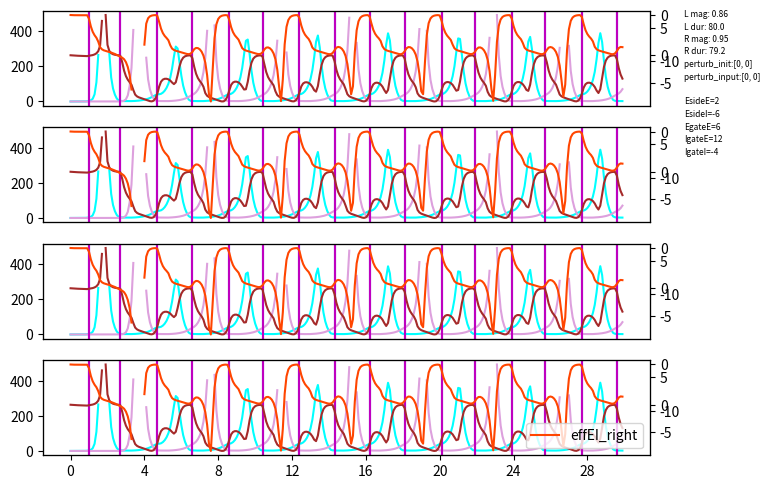

Python code for this plot: (Note: this script raises an exception after producing the figure.)
#!/usr/bin/env python3
# -*- coding: utf-8 -*-
"""
Created on Mon Oct 31 11:15:50 2022

@author: PatriciaCooney
"""
# Imports
import matplotlib.pyplot as plt
import numpy as np

#%% functions for plotting
def plot_multiseg_sameaxes(n_t,rEms,pulse_vals,contra_weights,offsetcontra,contra_dur,perturb_init,perturb_input,titype):
    #look at LR waves in diff vertical subplots, diff colors
    cthresh = 0.3
    #perturb_input = [1, 1, 0, 7, 1.7, rest_dur+1, 50] #yesno, E or I, ipsi contra, seg, mag, time of onset, duration of input
    fig = plt.figure(figsize=(7,5))
    
    if rEms.shape[1] > 20:
        seginds = np.linspace(0,rEms.shape[1],8,dtype=int)
    else:
        seginds = np.arange(0,rEms.shape[1])
        
    for seg in seginds:
        for s in np.arange(rEms.shape[2]):
            if s == 0:
                co = 'b'
                la = 'Left rE'
            else:
                co = 'm'
                la = 'Right rE'
            #do subplots for each segment and side
            plt.subplot(len(seginds),1,seg+1)
            plt.plot(rEms[0:n_t,seg,s], co, label=la)
            ax = plt.gca()
            ax.set_xticks([])
            ax.set_yticks([])
            if any(rEms[0:n_t,seginds[seg],s]>cthresh):
                xset = np.where(rEms[0:n_t,seginds[seg],s]>cthresh)[0]
                xends = xset[np.where(np.diff(xset)>1)]
                xends = np.append(xends,xset[-1])
                a = np.where(np.diff(xset)>1)[0] + 1
                xstarts = np.append(xset[0],xset[a])
                ystarts = np.zeros(len(xstarts))
                heights = np.repeat(1,len(xstarts))
                for p in np.arange(0,len(xstarts)):
                    plt.axvline(xstarts[p],ystarts[p],heights[p],color = 'g')
                    plt.axvline(xends[p],ystarts[p],heights[p],color = 'k')
            if perturb_input[0] == 1 and seg == perturb_input[3] and s == perturb_input[2]: 
                plt.axvline(x=perturb_input[5],ymin=0,ymax=1,color='r')
                if perturb_input[6] > n_t:
                    plt.axvline(x=n_t,ymin=0,ymax=1,color='r')
                else:
                    plt.axvline(x=perturb_input[5]+perturb_input[6],ymin=0,ymax=1,color='r')
            if seg+1 == len(seginds)/2 and s == 0:
                plt.ylabel('L & R rE', fontsize=12)
            if seg == seginds[-1] and s == 0:
                plt.xlabel('seconds', fontsize=10)
                xints = np.arange(0,n_t+20,40)
                plt.xticks(xints)
                ax = plt.gca()
                ax.set_xticklabels(str(int(xi*pars['dt'])) for xi in xints) 
    plt.legend(loc='lower right')
            
    I_mag = pulse_vals[0,0]
    I_dur = pulse_vals[0,1]
    inc = -0.05
    contra_names = ['EsideE','EsideI','EgateE','IgateE','IgateI'] 
    allstrs = [('L mag: ' + str(I_mag)), ('L dur: ' + str(I_dur*pars['dt'])), ('R mag: ' + str(round((I_mag*offsetcontra),2))),
               ('R dur: ' + str(I_dur*contra_dur*pars['dt'])), 'perturb_init:' + str(perturb_init), 'perturb_input:' + str(perturb_input)]
    #for loop looping list - textstr, plot, add inc
    for l in allstrs:
        plt.gcf().text(0.92, 0.92+inc, l, fontsize = 6)
        inc = inc-0.025
    for iw,w in enumerate(contra_weights):
        inc = inc-0.025
        textstr = contra_names[iw] + '=' + str(w)
        plt.gcf().text(0.92, 0.92+inc, textstr, fontsize = 6)
    
    #plt.tight_layout()
    plt.show()
    fig.savefig((titype + str(n_t) + '_multiseg_traces_singleaxesperseg.svg'), format = 'svg', dpi = 1200)
    fig.savefig((titype + str(n_t) + '_multiseg_traces_singleaxesperseg.png'), format = 'png', dpi = 1200)


#plot contract_dur, isi, and lr diff, per seg, per wave --
def plot_motor_out(segx_in,cdur_in,isi_in,side_diff,numwaves_in,I_pulse_in,ti):
    if numwaves_in >= 8:
        selwa = np.linspace(0,numwaves_in-1,8,dtype=int)
    else:
        selwa = np.arange(0,numwaves_in-1)
    
    if cdur_in.ndim==2:
        subp = 2
        num_sides = 1
        s = 0
    else:
        subp = 3
        num_sides = 2
        k = np.arange(3,len(selwa)*subp+1,subp) #row-wise idxs for separate col plots vars
        
    i = np.arange(1,len(selwa)*subp+1,subp) #row-wise idxs for separate col plots vars
    j = np.arange(2,len(selwa)*subp+1,subp) #row-wise idxs for separate col plots vars
    
    fig = plt.figure(figsize = (len(selwa),subp*3))
    for wi,w in enumerate(selwa):
        #contract dur
        plt.subplot(len(selwa),subp,i[wi])
        if num_sides == 2:
            for s in np.arange(num_sides):
                if s == 0:
                    clr = 'b'
                else:
                    clr = 'r'
                plt.scatter(segx_in,cdur_in[:,w,s], c=clr)
                plt.plot(segx_in,cdur_in[:,w,s], c=clr)
        else:
            clr = 'b'
            plt.scatter(segx_in,cdur_in[:,w], c=clr)
            plt.plot(segx_in,cdur_in[:,w], c=clr)
        if np.max(cdur_in)>0.2:
            offsetdur = np.nanmax(cdur_in)
        else:
            offsetdur = 0.3
        plt.ylim([np.nanmin(cdur_in)-offsetdur,np.nanmax(cdur_in)+offsetdur])
        #labels - contract dur
        if s==0 and wi+1 == round(len(selwa)/2)+1:
            plt.ylabel('normalized contraction duration (s)')
            ax = plt.gca()
            ax.set_xticks([])
        elif wi+1 == len(selwa):
            plt.xlabel('segments')
            plt.xticks(np.arange(0,8))
            ax = plt.gca()
            ax.set_xticklabels(['a1','a2','a3','a4','a5','a6','a7','a8'])
        else:
            ax = plt.gca()
            ax.set_xticks([])
    
        #isi
        plt.subplot(len(selwa),subp,j[wi])
        if num_sides == 2:
            for s in np.arange(num_sides):
                if s == 0:
                    clr = 'b'
                else:
                    clr = 'r'
                plt.scatter(segx_in[:-1],isi_in[:,w,s], c=clr)
                plt.plot(segx_in[:-1],isi_in[:,w,s], c=clr)
        else:
            plt.scatter(segx_in[:-1],isi_in[:,w], c=clr)
            plt.plot(segx_in[:-1],isi_in[:,w], c=clr)                
        
        plt.axhline(0, color='k', ls='--')
        if np.max(isi_in)>0.2:
            offsetisi = np.max(isi_in)
        else:
            offsetisi = 0.3
        plt.ylim([np.nanmin(isi_in)-(offsetisi),np.nanmax(isi_in)+offsetisi])   
        #labels - isi
        if s==0 and wi+1 == round(len(selwa)/2)+1:
            plt.ylabel('normalized intersegmental phase lag (s)')
            ax = plt.gca()
            ax.set_xticks([])
        elif wi+1 == len(selwa):                  
            plt.xlabel('segments')
            plt.xticks(np.arange(0,7))
            ax = plt.gca()
            ax.set_xticklabels(['a2-a1','a3-a2','a4-a3','a5-a4','a6-a5','a7-a6','a8-a7'])
            ax.set_xticklabels(ax.get_xticklabels(), rotation=40, ha="right")
        else:
            ax = plt.gca()
            ax.set_xticks([])
            
        #side diff
        if num_sides == 2:
            plt.subplot(len(selwa),subp,k[wi])
            plt.scatter(segx_in,side_diff[:,w], c='b')
            plt.plot(segx_in,side_diff[:,w], c='b')
            plt.axhline(0, color='k', ls='--')
            ax = plt.gca()
            
            if s==0 and np.max(side_diff)>0.2:
                offsetsidediff = np.nanmax(side_diff)
            else:
                offsetsidediff = 0.2
            plt.ylim([np.nanmin(side_diff)-offsetsidediff,np.nanmax(side_diff)+offsetsidediff])
            #labels - side diff
            if wi+1 == round(len(selwa)/2)+1:
                plt.ylabel('LR onset difference (s)')
                ax = plt.gca()
                ax.set_xticks([])
            elif wi+1 == len(selwa):
                plt.xlabel('segments')
                plt.xticks(np.arange(0,8))
                ax = plt.gca()
                ax.set_xticklabels(['a1','a2','a3','a4','a5','a6','a7','a8'])
            else:
                ax = plt.gca()
                ax.set_xticks([])
            
    I_mag = pulse_vals[0,0]
    I_dur = pulse_vals[0,1]

    inc = -0.025
    contra_names = ['EsideE','EsideI','EgateE','IgateE','IgateI'] 

    allstrs = [('L mag: ' + str(I_mag)), ('L dur: ' + str(I_dur*pars['dt'])), ('R mag: ' + str(round((I_mag*offsetcontra),2))),
               ('R dur: ' + str(I_dur*contra_dur*pars['dt'])), 'perturb_init:' + str(perturb_init), 'perturb_input:' + str(perturb_input)]
    #for loop looping list - textstr, plot, add inc
    for l in allstrs:
        plt.gcf().text(0.985, 0.98+inc, l, fontsize = 6)
        inc = inc-0.025
    for iw,w in enumerate(contra_weights):
        inc = inc-0.025
        textstr = contra_names[iw] + '=' + str(w)
        plt.gcf().text(0.985, 0.98+inc, textstr, fontsize = 6)
    
    fig.tight_layout()
    plt.show()
    fig.savefig((ti+'_cntrct_isi.svg'), format = 'svg', dpi = 1200)
    fig.savefig((ti+'_cntrct_isi.png'), format = 'png', dpi = 1200)
    

#phase difference plot
def plot_phase_diff(numwaves_in, avg, ant, mid, post, I_pulse_in, ti):
    fig = plt.figure()
    print(numwaves_in)
    if numwaves_in > 20:
        selwa = np.linspace(0,numwaves_in-2,20,dtype=int)
    else:
        selwa = np.arange(0,numwaves_in-2)
        
    plt.scatter(selwa,ant[selwa],c ="m")
    plt.plot(selwa,ant[selwa],c ="m",label='A1')
    plt.scatter(selwa,mid[selwa],c ="b")
    plt.plot(selwa,mid[selwa],c ="b",label='A3')
    plt.scatter(selwa,post[selwa],c ="g")
    plt.plot(selwa,post[selwa],c ="g",label='A8/9')
    plt.scatter(selwa,avg[selwa],c ="k")
    plt.plot(selwa,avg[selwa],c ="k",label='Average')
    plt.axhline(0.5, color='r', ls='--')
    plt.axhline(1, color='y', ls='--')
    plt.axhline(0, color='y', ls='--')
    
    plt.ylim([-0.1,1.1])
    plt.ylabel(r"$\phi$")
    plt.xlabel('Activity Waves')
    ax = plt.gca()
    wavect = [str(si+1) for si in selwa]
    ax.set_xticks(selwa)
    ax.set_xticklabels(wavect)
    plt.legend(loc='lower left')
       
    I_mag = pulse_vals[0,0]
    I_dur = pulse_vals[0,1]
    inc = -0.025
    contra_names = ['EE','EI','IE','II'] 
    
    allstrs = [('L mag: ' + str(I_mag)), ('L dur: ' + str(I_dur*pars['dt'])), ('R mag: ' + str(round((I_mag*offsetcontra),2))),
               ('R dur: ' + str(I_dur*contra_dur*pars['dt'])), 'perturb_init:' + str(perturb_init), 'perturb_input:' + str(perturb_input)]
    #for loop looping list - textstr, plot, add inc
    for l in allstrs:
        plt.gcf().text(0.985, 0.98+inc, l, fontsize = 6)
        inc = inc-0.025
    for iw,w in enumerate(contra_weights):
        inc = inc-0.025
        textstr = contra_names[iw] + '=' + str(w)
        plt.gcf().text(0.985, 0.98+inc, textstr, fontsize = 6)
    
    plt.tight_layout()
    plt.show()
    fig.savefig((ti+'_phase_diff.svg'), format = 'svg', dpi = 1200)
    fig.savefig((ti+'_phase_diff.png'), format = 'png', dpi = 1200)
# def plot_phase_diff(numwaves_in, avg, ant, mid, post, I_pulse_in, ti):
#     fig = plt.figure()
#     #print(numwaves_in)
#     if numwaves_in > 20:
#         selwa = np.linspace(0,numwaves_in-2,20,dtype=int)
#     else:
#         selwa = np.arange(0,numwaves_in-2)
        
#     plt.scatter(selwa,ant[selwa],c ="m")
#     plt.plot(selwa,ant[selwa],c ="m",label='A1')
#     plt.scatter(selwa,mid[selwa],c ="b")
#     plt.plot(selwa,mid[selwa],c ="b",label='A3')
#     plt.scatter(selwa,post[selwa],c ="g")
#     plt.plot(selwa,post[selwa],c ="g",label='A8/9')
#     plt.scatter(selwa,avg[selwa],c ="k")
#     plt.plot(selwa,avg[selwa],c ="k",label='Average')
#     plt.axhline(0.5, color='r', ls='--')
#     plt.axhline(1, color='y', ls='--')
#     plt.axhline(0, color='y', ls='--')
    
#     plt.ylim([-0.1,1.5])
#     plt.ylabel(r"$\phi$")
#     plt.xlabel('Activity Waves')
#     ax = plt.gca()
#     wavect = [str(si+1) for si in selwa]
#     ax.set_xticks(selwa)
#     ax.set_xticklabels(wavect)
#     plt.legend(loc='lower left')
       
#     I_mag = pulse_vals[0,0]
#     I_dur = pulse_vals[0,1]
#     inc = -0.025
#     contra_names = ['EsideE','EsideI','EgateE','IgateE','IgateI']  
    
#     allstrs = [('L mag: ' + str(I_mag)), ('L dur: ' + str(I_dur*pars['dt'])), ('R mag: ' + str(round((I_mag*offsetcontra),2))),
#                ('R dur: ' + str(I_dur*contra_dur*pars['dt'])), 'perturb_init:' + str(perturb_init), 'perturb_input:' + str(perturb_input)]
#     #for loop looping list - textstr, plot, add inc
#     for l in allstrs:
#         plt.gcf().text(0.985, 0.98+inc, l, fontsize = 6)
#         inc = inc-0.025
#     for iw,w in enumerate(contra_weights):
#         inc = inc-0.025
#         textstr = contra_names[iw] + '=' + str(w)
#         plt.gcf().text(0.985, 0.98+inc, textstr, fontsize = 6)
    
#     plt.tight_layout()
#     plt.show()
#     fig.savefig((ti+'_phase_diff.svg'), format = 'svg', dpi = 1200)
#     fig.savefig((ti+'_phase_diff.png'), format = 'png', dpi = 1200)


#single ISI plot for all waves and all segs - left panel = contract spikes for whole time, all segs; right panel = delta spikes all waves
def jitter_contract_plots(segx_in,rEms,isi_in,numwaves_in,I_pulse_in,ti):
    #plot just like multiseg traces, but single vert lines at cthresh start
    fig = plt.figure(figsize=(7,5))
    cthresh = 0.3
    segs = np.arange(segx_in)
    for seg in segs:
        #do subplots for each segment and side
        plt.subplot(len(segs),1,seg+1)
        ax = plt.gca()
        ax.set_xticks([])
        ax.set_yticks([])
        #contraction vertical lines
        if any(rEms[0:n_t,segs[seg]]>cthresh):
            xset = np.where(rEms[0:n_t,segs[seg]]>cthresh)[0]
            a = np.where(np.diff(xset)>1)[0] + 1
            xstarts = np.append(xset[0],xset[a])
            ystarts = np.zeros(len(xstarts))
            heights = np.repeat(1,len(xstarts))
            for p in np.arange(0,len(xstarts)):
                plt.axvline(xstarts[p],ystarts[p],heights[p],color = 'g')
        #perturbation vertical lines
        if perturb_input[0] == 1 and seg == perturb_input[3]: 
            if perturb_input[1] == 0: #inhib color
                co = 'r'
            else:
                co = 'b'
            plt.axvline(x=perturb_input[5],ymin=0,ymax=1,color=co)
            if perturb_input[6] > n_t:
                plt.axvline(x=n_t,ymin=0,ymax=1,color=co)
            else:
                plt.axvline(x=perturb_input[5]+perturb_input[6],ymin=0,ymax=1,color=co)
        if seg+1 == len(segs)/2:
            plt.ylabel('Contractions', fontsize=12)
        if seg == segs[-1]:
            plt.xlabel('seconds', fontsize=10)
            xints = np.arange(0,n_t+20,40)
            plt.xticks(xints)
            ax = plt.gca()
            ax.set_xticklabels(str(int(xi*pars['dt'])) for xi in xints) 
        
    I_mag = pulse_vals[0,0]
    I_dur = pulse_vals[0,1]
    inc = -0.025
    contra_names = ['EsideE','EsideI','EgateE','IgateE','IgateI']  
    
    allstrs = [('L mag: ' + str(I_mag)), ('L dur: ' + str(I_dur*pars['dt'])), ('R mag: ' + str(round((I_mag*offsetcontra),2))),
               ('R dur: ' + str(I_dur*contra_dur*pars['dt'])), 'perturb_init:' + str(perturb_init), 'perturb_input:' + str(perturb_input)]
    #for loop looping list - textstr, plot, add inc
    for l in allstrs:
        plt.gcf().text(0.985, 0.98+inc, l, fontsize = 6)
        inc = inc-0.025
    for iw,w in enumerate(contra_weights):
        inc = inc-0.025
        textstr = contra_names[iw] + '=' + str(w)
        plt.gcf().text(0.985, 0.98+inc, textstr, fontsize = 6)
    
    fig.tight_layout()
    plt.show()
    fig.savefig((ti+'_jitter_raw.svg'), format = 'svg', dpi = 1200)
    fig.savefig((ti+'_jitter_raw.png'), format = 'png', dpi = 1200)
        

    #plot just like the LR phase difs but here delta isi's
    fig = plt.figure(figsize=(7,5))
    if numwaves_in > 30:
        selwa = np.linspace(0,numwaves_in-2,30,dtype=int)
    else:
        selwa = np.arange(0,numwaves_in-2)    
    
    #A1
    plt.scatter(selwa,isi_in[0,selwa],c ="m")
    plt.plot(selwa,isi_in[0,selwa],c ="m",label="A2-A1")
    #A3
    plt.scatter(selwa,isi_in[2,selwa],c ="b")
    plt.plot(selwa,isi_in[2,selwa],c ="b",label="A4-A3")
    #A8/9
    plt.scatter(selwa,isi_in[6,selwa],c ="g")
    plt.plot(selwa,isi_in[6,selwa],c ="g",label="A8/9-A7")
    #Avg
    plt.scatter(selwa,np.mean(isi_in[:,selwa],0),c ="k")
    plt.plot(selwa,np.mean(isi_in[:,selwa],0),c ="k",label="Average")
    #line for comparison at 0
    plt.axhline(0, color='r', ls='--')

    ylimtop = np.max(isi_in)
    ylimbott = np.min(isi_in)
    if ylimtop > 1 or ylimbott < -1:
        plt.ylim([-ylimtop*2,ylimtop*2])
    else:
        plt.ylim([-1,1])
    plt.ylabel(r"$\Delta$")
    plt.xlabel('Activity Waves')
    ax = plt.gca()
    wavect = [str(si+1) for si in selwa]
    ax.set_xticks(selwa)
    ax.set_xticklabels(wavect)
    plt.legend(loc='lower left')
            
    I_mag = pulse_vals[0,0]
    I_dur = pulse_vals[0,1]
    inc = -0.025
    contra_names = ['EsideE','EsideI','EgateE','IgateE','IgateI']  
    
    allstrs = [('L mag: ' + str(I_mag)), ('L dur: ' + str(I_dur*pars['dt'])), ('R mag: ' + str(round((I_mag*offsetcontra),2))),
               ('R dur: ' + str(I_dur*contra_dur*pars['dt'])), 'perturb_init:' + str(perturb_init), 'perturb_input:' + str(perturb_input)]
    #for loop looping list - textstr, plot, add inc
    for l in allstrs:
        plt.gcf().text(0.985, 0.98+inc, l, fontsize = 6)
        inc = inc-0.025
    for iw,w in enumerate(contra_weights):
        inc = inc-0.025
        textstr = contra_names[iw] + '=' + str(w)
        plt.gcf().text(0.985, 0.98+inc, textstr, fontsize = 6)
    
    fig.tight_layout()
    plt.show()
    fig.savefig((ti+'_jitter_delta.svg'), format = 'svg', dpi = 1200)
    fig.savefig((ti+'_jitter_delta.png'), format = 'png', dpi = 1200)

#rEms_sides = rEms_sides, rIms_sides = rIms_sides, rEms_gates = rEms_gates, rIms_gates = rIms_gates,
def plot_gateandside_nodes(rEms_sides, rEms_gates, rIms_gates, contra_weights, ti):
    #perturb_input = [1, 1, 0, 7, 1.7, rest_dur+1, 50] #yesno, E or I, ipsi contra, seg, mag, time of onset, duration of input
    fig = plt.figure(figsize=(7,5))
    cthresh = 0.3
    segs = [0,2,4,7]
    for s in np.arange(rEms_sides.shape[2]):
        if s == 0:
            cs = 1
            co_spike = 'b'
            co_Egate = '#00FFFF'
            co_Igate = '#A52A2A'
            la_Egate = 'Egate_L'
            la_Igate = 'Igate_L'
        else:
            cs = 0
            co_spike = 'm'
            co_Egate = '#DDA0DD'
            co_Igate = '#FF4500'
            la_Egate = 'Egate_R'
            la_Igate = 'Igate_R'
        for segi, seg in enumerate(segs):
            #do subplots for each segment and side
            plt.subplot(len(segs),1,segi+1)
            ax = plt.gca()
            ax.set_xticks([])
            #traces from E gate and I gate
            plt.plot(rEms_gates[0:n_t,seg,s], co_Egate, label = la_Egate)
            plt.plot(rIms_gates[0:n_t,seg,s], co_Igate, label = la_Igate)
            #contraction vertical lines
            if any(rEms_sides[0:n_t,seg,s]>cthresh):
                xset = np.where(rEms_sides[0:n_t,seg]>cthresh)[0]
                a = np.where(np.diff(xset)>1)[0] + 1
                xstarts = np.append(xset[0],xset[a])
                ystarts = np.zeros(len(xstarts))
                heights = np.repeat(1,len(xstarts))
                for p in np.arange(0,len(xstarts)):
                    plt.axvline(xstarts[p],ystarts[p],heights[p],color = co_spike)
            #perturbation vertical lines
            if perturb_input[0] == 1 and seg == perturb_input[3]: 
                if perturb_input[1] == 0: #inhib color
                    co = 'r'
                else:
                    co = 'b'
                plt.axvline(x=perturb_input[5],ymin=0,ymax=1,color=co)
                if perturb_input[6] > n_t:
                    plt.axvline(x=n_t,ymin=0,ymax=1,color=co)
                else:
                    plt.axvline(x=perturb_input[5]+perturb_input[6],ymin=0,ymax=1,color=co)
            if seg == 3:
                plt.ylabel('Contractions and Gate Activity', fontsize=12)
            if seg == segs[-1]:
                plt.xlabel('seconds', fontsize=10)
                xints = np.arange(0,n_t+20,40)
                plt.xticks(xints)
                ax = plt.gca()
                ax.set_xticklabels(str(int(xi*pars['dt'])) for xi in xints) 
                plt.legend(loc='lower right')
    
    I_mag = pulse_vals[0,0]
    I_dur = pulse_vals[0,1]
    inc = -0.025
    contra_names = ['EsideE','EsideI','EgateE','IgateE','IgateI']  
    
    allstrs = [('L mag: ' + str(I_mag)), ('L dur: ' + str(I_dur*pars['dt'])), ('R mag: ' + str(round((I_mag*offsetcontra),2))),
               ('R dur: ' + str(I_dur*contra_dur*pars['dt'])), 'perturb_init:' + str(perturb_init), 'perturb_input:' + str(perturb_input)]
    #for loop looping list - textstr, plot, add inc
    for l in allstrs:
        plt.gcf().text(0.985, 0.98+inc, l, fontsize = 6)
        inc = inc-0.025
    for iw,w in enumerate(contra_weights):
        inc = inc-0.025
        textstr = contra_names[iw] + '=' + str(w)
        plt.gcf().text(0.985, 0.98+inc, textstr, fontsize = 6)

    fig.tight_layout()
    plt.show()
    fig.savefig((ti+'_gateandside.svg'), format = 'svg', dpi = 1200)
    fig.savefig((ti+'_gateandside.png'), format = 'png', dpi = 1200)


def plot_eff_weight(n_t, rEms_sides, eff_EE_left, eff_EI_left, eff_EE_right, eff_EI_right, ti):
    fig = plt.figure(figsize=(7,5))
    cthresh = 0.3
    segs = [0,2,4,7]
    for s in np.arange(rEms_sides.shape[2]):
        for segi, seg in enumerate(segs):
            #do subplots for each segment and side
            plt.subplot(len(segs),1,segi+1)
            ax1 = plt.gca()
            ax1.set_xticks([])
            
            if s == 0:
                co_spike = 'b'
                co_EEL = '#00FFFF'
                co_EIL = '#A52A2A'
                la_EE_left = 'effEE_left'
                la_EI_left = 'effEI_left'
                
                #plot side's effective weights
                ax1.plot(eff_EE_left[:,seg], co_EEL, label = la_EE_left)
                ax2 = ax1.twinx()
                ax2.plot(eff_EI_left[:,seg], co_EIL, label = la_EI_left)

            else:
                co_spike = 'm'
                co_EER = '#DDA0DD'
                co_EIR = '#FF4500'
                la_EE_right = 'effEE_right'
                la_EI_right = 'effEI_right'
                
                #plot side's effective weights
                ax1.plot(eff_EE_right[:,seg], co_EER, label = la_EE_right)
                ax2 = ax1.twinx()
                ax2.plot(eff_EI_right[:,seg], co_EIR, label = la_EI_right)
            
            #contraction vertical lines
            if any(rEms_sides[0:n_t,seg,s]>cthresh):
                xset = np.where(rEms_sides[0:n_t,seg]>cthresh)[0]
                a = np.where(np.diff(xset)>1)[0] + 1
                xstarts = np.append(xset[0],xset[a])
                ystarts = np.zeros(len(xstarts))
                heights = np.repeat(1,len(xstarts))
                for p in np.arange(0,len(xstarts)):
                    ax1.axvline(xstarts[p],ystarts[p],heights[p],color = co_spike)
            #perturbation vertical lines
            if perturb_input[0] == 1 and seg == perturb_input[3]: 
                if perturb_input[1] == 0: #inhib color
                    co = 'r'
                else:
                    co = 'b'
                plt.axvline(x=perturb_input[5],ymin=0,ymax=1,color=co)
                if perturb_input[6] > n_t:
                    ax1.axvline(x=n_t,ymin=0,ymax=1,color=co)
                else:
                    ax1.axvline(x=perturb_input[5]+perturb_input[6],ymin=0,ymax=1,color=co)
            if seg == 3:
                ax1.ylabel('Contractions and Gate Activity', fontsize=12)
            if seg == segs[-1]:
                plt.xlabel('seconds', fontsize=10)
                xints = np.arange(0,n_t+20,40)
                plt.xticks(xints)
                ax2 = plt.gca()
                ax2.set_xticklabels(str(int(xi*pars['dt'])) for xi in xints) 
    plt.legend(loc='lower right')
    
    I_mag = pulse_vals[0,0]
    I_dur = pulse_vals[0,1]
    inc = -0.025
    contra_names = ['EsideE','EsideI','EgateE','IgateE','IgateI']  
    
    allstrs = [('L mag: ' + str(I_mag)), ('L dur: ' + str(I_dur*pars['dt'])), ('R mag: ' + str(round((I_mag*offsetcontra),2))),
               ('R dur: ' + str(I_dur*contra_dur*pars['dt'])), 'perturb_init:' + str(perturb_init), 'perturb_input:' + str(perturb_input)]
    #for loop looping list - textstr, plot, add inc
    for l in allstrs:
        plt.gcf().text(0.985, 0.98+inc, l, fontsize = 6)
        inc = inc-0.025
    for iw,w in enumerate(contra_weights):
        inc = inc-0.025
        textstr = contra_names[iw] + '=' + str(w)
        plt.gcf().text(0.985, 0.98+inc, textstr, fontsize = 6)
    
    fig.tight_layout()
    plt.show()
    fig.savefig((ti+'_effectiveweights.svg'), format = 'svg', dpi = 1200)
    fig.savefig((ti+'_effectiveweights.png'), format = 'png', dpi = 1200)

#%% functions for setting up the model - param setting, nonlinearity (FI curve) - sigmoid, derivative of activation function
#setup the default parameters to match Gjorgjieva et al., 2013
def default_pars(**kwargs):
  pars = {}

  # Excitatory parameters
  pars['tau_E'] = 0.5     # Timescale of the E population [ms]
  pars['b_E'] = 1.3      # Gain of the E population
  pars['theta_E'] = 4  # Threshold of the E population
  pars['kmax_E'] = 0.9945   #max f-i value; max possible proportion of population to be active at once

  # Inhibitory parameters
  pars['tau_I'] = 0.5    # Timescale of the I population [ms]
  pars['b_I'] = 2      # Gain of the I population
  pars['theta_I'] = 3.7  # Threshold of the I population
  pars['kmax_I'] = 0.9994  #max f-i value; max possible proportion of population to be active at once

  # Connection strength - self and AP interseg
  pars['wEEself'] = 16.   # E to E
  pars['wEEadj'] = 20.   # E to E
  pars['wEIself'] = -12.   # I to E
  pars['wEIadj'] = -20.   # I to E
  pars['wIEself'] = 15.  # E to I
  pars['wIIself'] = -3.  # I to I

  # External input
  pars['I_ext_E'] = 1.7

  # simulation parameters
  pars['T'] = 100.        # Total duration of simulation timesteps
  pars['dt'] = .1        # Simulation time step [ms]
  pars['rE_init'] = 0.017  # Initial value of E 
  pars['rI_init'] = 0.011 # Initial value of I
  pars['n_segs'] = 8
  pars['rest_dur'] = 1

  # External parameters if any
  for k in kwargs:
      pars[k] = kwargs[k]

  # Vector of discretized time points [ms]
  pars['range_t'] = np.arange(0, pars['T'], pars['dt'])

  return pars

#sigmoid
def G(x, b, theta):
  """
  Population activation function, F-I curve -- sigmoidal

  Args:
    x     : the population input
    b     : the gain of the function
    theta : the threshold of the function
    
  Returns:
    g     : the population activation response f(x) for input x
  """

  # add the expression of f = F(x)
  g = (1 + np.exp(-b * (x - theta)))**-1 - (1 + np.exp(b * theta))**-1

  return g


#calc population input flexibly w/ changing variables for manual derivation of gate weights
def popinput_exc(wEEself, wEEadj, wEIself, wEIadj, I_ext_E, startvalE, startvalI, contraweight, startEcontra, startIcontra):
    """
    calc population input based on AP and contra neighbors, plus recurrence in node

    Args:
        weights for recurrence - wEEself, wEEadj, wEIself, wEIadj
        I_ext_E - ext input to this node
        startvalE - if timestep 0, rE_init; if timestep>0, see t-1 val from simulation, ipsi side for same
        startvalI - same as above but for I
        startEcontra - if timestep 0, rE_init; if timestep>0, see t-1 val from simulation, CONTRA SIDE
        startIcontra - same as above but for I
        contraweight - if + --> EE, crawl just A8; if - --> EI roll midseg
      
    Returns:
      x_pop     : the population input x, to be used in sigmoid FI calc
      
    """
    if contraweight > 0:
        x_pop = (wEEself * startvalE + wEEadj * startvalE) + (wEIself * startvalI + wEIadj * startvalI) + (contraweight * startEcontra) + I_ext_E
    elif contraweight < 0:
        x_pop = (wEEself * startvalE + wEEadj * startvalE) + (wEIself * startvalI + wEIadj * startvalI) + (contraweight * startIcontra) + I_ext_E
    else:
        x_pop = (wEEself * startvalE + wEEadj * startvalE) + (wEIself * startvalI + wEIadj * startvalI) + (contraweight * startIcontra) + I_ext_E
        
    return x_pop

#%% %%%%%%%%%%%%%%%%%%%%%%%%%%%%%%%%%%%%%%%%%%%%%%%%%%%%%%%%%%%%%%%%%%%%%%%%%%%%%%%%%%%%%%%%%%%%%%%%%%%%%%%%%%%%%%%%%%%%%%%%%%%%%%%%%%%%%%%%%%
#%% Simulate 2 sided WC EI eq's for multiple interconnected segments -- includes extra gating interneurons per segment
def simulate_wc_multiseg(tau_E, b_E, theta_E, tau_I, b_I, theta_I,
                    wEEself, wEIself, wIEself, wIIself, wEEadj, wEIadj,
                    rE_init, rI_init, dt, range_t, kmax_E, kmax_I, n_segs, rest_dur, 
                    n_sides, sim_input, pulse_vals, contra_weights, offsetcontra, contra_dur, 
                    offsetcontra_sub, contra_dur_sub, perturb_init, perturb_input, **otherpars):
    """
    Simulate the Wilson-Cowan equations

    Args:
      Parameters of the Wilson-Cowan model
    
    Returns:
      rE1-8, rI1-8 (arrays) : Activity of excitatory and inhibitory populations
    """  
    # Initialize activity arrays
    Lt = range_t.size
    rEms_sides, rIms_sides, rEms_gates, rIms_gates, drEms_sides, drIms_sides, drEms_gates, drIms_gates, I_ext_E, I_ext_I = np.zeros([Lt+1,n_segs,n_sides]), np.zeros([Lt+1,n_segs,n_sides]), np.zeros([Lt+1,n_segs,n_sides]), np.zeros([Lt+1,n_segs,n_sides]), np.zeros([Lt+1,n_segs,n_sides]), np.zeros([Lt+1,n_segs,n_sides]), np.zeros([Lt+1,n_segs,n_sides]), np.zeros([Lt+1,n_segs,n_sides]), np.zeros([Lt,n_segs,n_sides]), np.zeros([Lt,n_segs,n_sides])
    
    #initialize E and I activity -- just initialize the LR side neurons
    rIms_sides[0,:,:] = rI_init #both
    rEms_sides[0,:,:] = rE_init #both

    if perturb_init[0] == 1:
        if perturb_init[1] == 1: #excitatory ipsi or contra
            rEms_sides[rest_dur,perturb_init[3],perturb_init[2]] = perturb_init[4]
        else:
            rIms_sides[rest_dur,perturb_init[3],perturb_init[2]] = perturb_init[4]
    
    #setup external input mat
    if sim_input == 0:
        #just posterior seg input - crawl
        print('crawling')
        I_ext_E[:,n_segs-1,0] = np.concatenate((np.zeros(rest_dur), pulse_vals[0,0] * np.ones(int(pulse_vals[0,1])), np.zeros(Lt-int(pulse_vals[0,1])-rest_dur))) #ipsi
        if n_sides>1:
            I_ext_E[:,n_segs-1,1] = np.concatenate((np.zeros(rest_dur), round(pulse_vals[0,0] * offsetcontra,2) * np.ones(int(pulse_vals[0,1]*contra_dur)), 
                                                                  np.zeros(Lt-int(pulse_vals[0,1]*contra_dur)-rest_dur))) #contra
    if sim_input == 1: #simultaneous drive
        print('rolling')
        if pulse_vals[0,2] == 0: #tonic input, single pulse
            I_ext_E[:,:,0] = np.repeat(np.reshape(np.concatenate((np.zeros(rest_dur), pulse_vals[0,0] * np.ones(int(pulse_vals[0,1])), np.zeros(Lt-int(pulse_vals[0,1])-rest_dur))),[Lt,1]),8,axis=1) #ipsi
        if n_sides>1:
            I_ext_E[:,:,1] = np.repeat(np.reshape(np.concatenate((np.zeros(rest_dur), round(pulse_vals[0,0] * offsetcontra_sub,2) * np.ones(int(pulse_vals[0,1]*contra_dur_sub)),
                                                              round(pulse_vals[0,0] * offsetcontra,2) * np.ones(int((pulse_vals[0,1]*contra_dur))), 
                                                              np.zeros(Lt-int((pulse_vals[0,1]*(contra_dur+contra_dur_sub)))-1))),[Lt,1]),8,axis=1) #contra
        else: #alternating sine waves
            sine_ipsi = np.sin(np.linspace(0,np.pi*2*pulse_vals[0,1],Lt))
            sine_contra = -np.sin(np.linspace(0,np.pi*2*pulse_vals[0,1],Lt))
            I_ext_E[:,:,0] = np.repeat(np.reshape(np.where(sine_ipsi>0, sine_ipsi*pulse_vals[0,0], 0),[Lt,1]),8,axis=1)
            if n_sides>1:
                I_ext_E[:,:,1] = np.repeat(np.reshape(np.where(sine_contra>0, sine_contra*pulse_vals[0,0], 0),[Lt,1],8,axis=1))
                                          
    #perturb_input = [1, sign, 0, sloop, inputl, rest_dur+1, pulse-rest_dur] #yesno, I E or both, ipsi contra or both, seg, mag, time of onset, duration of input
    if perturb_input[0] == 1:
        start = int(perturb_input[5])
        end = start+int(perturb_input[6])
        if perturb_input[1] == 1: #excitatory ipsi or contra
            if perturb_input[2] != 2:
                if 'all' in perturb_input:
                    I_ext_E[start:end,:,perturb_input[2]] = np.repeat(perturb_input[4] * (np.ones([int(end-start),1])),8,axis=1)
                else:
                    I_ext_E[start:end,perturb_input[3],perturb_input[2]] = perturb_input[4] * (np.ones(int(end-start)))
            else:
                I_ext_E[:,perturb_input[3],0] = np.concatenate((np.zeros(perturb_input[5]), perturb_input[4] * np.ones(perturb_input[6]), 
                                                                                                                                np.zeros(Lt-int(perturb_input[5]+perturb_input[6]))))
                I_ext_E[:,perturb_input[3],1] = np.concatenate((np.zeros(perturb_input[5]), perturb_input[4] * np.ones(perturb_input[6]), 
                                                                                                                                np.zeros(Lt-int(perturb_input[5]+perturb_input[6]))))
        else:
            I_ext_I[:,perturb_input[3],perturb_input[2]] = np.concatenate((np.zeros(perturb_input[5]), perturb_input[4] * np.ones(perturb_input[6]), 
                                                                                                                            np.zeros(Lt-int(perturb_input[5]+perturb_input[6]))))
    #print(I_ext_E)
        #perturb_input = [1, 1, 1, 7, pars['I_ext_E']*2, rest_dur+110, 100] #yesno, E or I or both, ipsi contra or both, seg, mag, time of onset, duration of input
    #pull out the individual contra weights -- these are contra weights to the gate neurons now - NOT directly to the contralateral neurons
    wEsideE, wEsideI, wEgateE, wIgateE, wIgateI = contra_weights
    
    #rEms_sides, rIms_sides, rEms_gates, rIms_gates, drEms_sides, drIms_sides, drEms_gates, drIms_gates
    
    # Simulate the Wilson-Cowan equations
    for k in np.arange(Lt):
        for s in np.arange(n_sides):
            if s == 0 and n_sides==1:
                cs = 0
            elif s == 0:
                cs = 1
            else:
                cs = 0
            for seg in np.arange(n_segs):
                #true side I pop -- all segments, all sides - keep exact same equation as before except no direct contralateral input
                drIms_sides[k,seg,s] = dt / tau_I * (-rIms_sides[k,seg,s] + (kmax_I - rIms_sides[k,seg,s]) 
                                               * G((wIIself * rIms_sides[k,seg,s] + wIEself * rEms_sides[k,seg,s] + I_ext_I[k,seg,s]), b_I, theta_I))
                
                #gate E pop -- allsegs, both sides #NOTE - FOR RIGHT NOW, THE GATE NEURONS JUST GET THEIR INPUT FROM SIDES; OPTION NEXT - TRY WITH RECURRENCE AT GATE
                #if add gate recurrence,add (wEEself * rEms_gates[k,seg,s]) in G  and (wIIself * rIms_gates[k,seg,s]) in G for I gate
                drEms_gates[k,seg,s] = dt / tau_E * (-rEms_gates[k,seg,s] + (kmax_E - rEms_gates[k,seg,s]) * G(((wEEself * rEms_gates[k,seg,s])+(wEgateE * rEms_sides[k,seg,cs])), b_E, theta_E))
                
                #gate I pop -- allsegs, both sides #NOTE - FOR RIGHT NOW, THE GATE NEURONS JUST GET THEIR INPUT FROM SIDES; OPTION NEXT - TRY WITH RECURRENCE AT GATE
                drIms_gates[k,seg,s] = dt / tau_I * (-rIms_gates[k,seg,s] + (kmax_I - rIms_gates[k,seg,s]) * G(((wIIself * rIms_gates[k,seg,s])+(wIgateE * rEms_sides[k,seg,s]) 
                                                                                                                + (wIgateI * rIms_gates[k,seg,cs])), b_I, theta_I))
                
                #double check -- each E side should get E gate ipsi, which gets Eside contra; also get I gate contra, which gets Eside contra - correct.
                if seg == n_segs-1:
                    #eq without +1 terms
                    #true side E pop -- A8/9, both sides - update to include inputs from gate I and gate E neurons
                    drEms_sides[k,seg,s] = dt / tau_E * (-rEms_sides[k,seg,s] + (kmax_E - rEms_sides[k,seg,s]) * G(((wEEadj*2 * rEms_sides[k,seg-1,s]) + (wEEself * rEms_sides[k,seg,s]) 
                                                                   + (wEIadj*2 * rIms_sides[k,seg-1,s]) + (wEIself * rIms_sides[k,seg,s])
                                                                   + (wEsideE * rEms_gates[k,seg,s]) + (wEsideI * rIms_gates[k,seg,cs]) + I_ext_E[k,seg,s]), b_E, theta_E))
                    
                elif seg == 0:
                    #eq without the i-1 terms
                    #true side E pop -- A1, both sides - update to include inputs from gate I and gate E neurons
                    drEms_sides[k,seg,s] = dt / tau_E * (-rEms_sides[k,seg,s] + (kmax_E - rEms_sides[k,seg,s]) * G(((wEEself * rEms_sides[k,seg,s]) + (wEEadj*2 * rEms_sides[k,seg+1,s]) 
                                                                       + (wEIself * rIms_sides[k,seg,s]) + (wEIadj*2 * rIms_sides[k,seg+1,s]) 
                                                                       + (wEsideE * rEms_gates[k,seg,s]) + (wEsideI * rIms_gates[k,seg,cs]) + I_ext_E[k,seg,s]), b_E, theta_E))
                    
                else: #seg a2-7
                    #true side E pop -- all segments, both sides - update to include inputs from gate I and gate E neurons
                    drEms_sides[k,seg,s] = dt / tau_E * (-rEms_sides[k,seg,s] + (kmax_E - rEms_sides[k,seg,s]) * G(((wEEadj * rEms_sides[k,seg-1,s]) + (wEEself * rEms_sides[k,seg,s]) + (wEEadj * rEms_sides[k,seg+1,s]) 
                                                                   + (wEIadj * rIms_sides[k,seg-1,s]) + (wEIself * rIms_sides[k,seg,s]) + (wEIadj * rIms_sides[k,seg+1,s]) 
                                                                   + (wEsideE * rEms_gates[k,seg,s]) + (wEsideI * rIms_gates[k,seg,cs]) + I_ext_E[k,seg,s]), b_E, theta_E))
                    
                # Update all population nodes using Euler's method
                rEms_sides[k+1,seg,s] = float(rEms_sides[k,seg,s] + drEms_sides[k,seg,s])
                rIms_sides[k+1,seg,s] = float(rIms_sides[k,seg,s] + drIms_sides[k,seg,s])
                rEms_gates[k+1,seg,s] = float(rEms_gates[k,seg,s] + drEms_gates[k,seg,s])
                rIms_gates[k+1,seg,s] = float(rIms_gates[k,seg,s] + drIms_gates[k,seg,s])
        
    return rEms_sides, rIms_sides, rEms_gates, rIms_gates, I_ext_E, I_ext_I

#%% find nearest fxn to make the side and seg comparisons easier
def find_nearest(array, value):
    array = np.asarray(array)
    idx = (np.abs(array - value)).argmin()
    return array[idx]

#%% calculate side diffs and motor output for 2-sided models
# def motor_output_check(E,pulse_vals,c_thresh,titype):
#     #find contraction onset and dur by checking drE vals
#     segx = np.arange(E.shape[1])
#     side = np.arange(E.shape[2])

#     #track contraction start and end per seg and per side - catch partial waves
#     if np.where(E[:,:,:] > c_thresh)[0].size>0:
#         left_starts = np.ones([8,100])*99999
#         left_ends = np.ones([8,100])*99999
#         totalwaves = 0 #update in each step below to capture max num waves, all segs, both sides
#         suprathresh_left = np.where(E[:,:,0] > c_thresh, 1, 0)
#         for seg in segx:
#             left_ws = np.where(np.diff(suprathresh_left[:,seg],axis=0)==1)[0]
#             left_we = np.where(np.diff(suprathresh_left[:,seg],axis=0)==-1)[0]
#             num_waves = left_ws.shape[0]
#             nwends = left_we.shape[0]
#             if num_waves > totalwaves:
#                 totalwaves = num_waves
#             if num_waves > nwends:
#                 wdiff = totalwaves - num_waves
#                 if wdiff > 0:
#                     left_ws = np.concatenate((left_ws,np.zeros([left_starts.shape[0],wdiff])),1)
#                 elif wdiff < 0:
#                     left_starts = np.concatenate(((left_starts,np.zeros([left_starts.shape[0],wdiff]))),1)
#             elif nwends > num_waves:
#                 totalwaves = nwends
#                 wdiff = totalwaves - nwends
#                 if wdiff > 0:
#                     left_we = np.concatenate((left_we,np.zeros([left_starts.shape[0],wdiff])),1)
#                 elif wdiff < 0:
#                     left_ends = np.concatenate(((left_ends,np.zeros([left_ends.shape[0],wdiff]))),1)   
#             left_starts[seg,:num_waves] = left_ws+1
#             left_ends[seg,:nwends] = left_we
#         if side.size>1:
#             right_starts = np.ones([8,1000])*99999
#             right_ends = np.ones([8,1000])*99999
#             suprathresh_right = np.where(E[:,:,1] > c_thresh, 1, 0)
#             for seg in segx:
#                 right_ws = np.where(np.diff(suprathresh_right[:,seg],axis=0)==1)[0]
#                 right_we = np.where(np.diff(suprathresh_right[:,seg],axis=0)==-1)[0]
#                 num_waves = right_ws.shape[0]
#                 nwends = right_we.shape[0]
                
#                 # print(right_ws)
#                 # print(right_we)
#                 # print(num_waves)
#                 # print(nwends)
#                 # print(totalwaves)
                
#                 if num_waves > totalwaves:
#                     totalwaves = num_waves
#                 if num_waves > nwends:
#                     wdiff = totalwaves - num_waves
#                     if wdiff > 0:
#                         right_ws = np.concatenate((right_ws,np.zeros([right_starts.shape[0],wdiff])),1)
#                     elif wdiff < 0:
#                         right_starts = np.concatenate(((right_starts,np.zeros([right_starts.shape[0],wdiff]))),1)
#                 elif nwends > num_waves:
#                     totalwaves = nwends
#                     wdiff = totalwaves - nwends
#                     if wdiff > 0:
#                         right_we = np.concatenate((right_we,np.zeros([right_starts.shape[0],wdiff])),1)
#                     elif wdiff < 0:
#                         right_ends = np.concatenate(((right_ends,np.zeros([right_ends.shape[0],wdiff]))),1)
#                 right_starts[seg,:num_waves] = right_ws+1
#                 right_ends[seg,:nwends] = right_we
#             cstart = np.dstack((left_starts[:,0:totalwaves],right_starts[:,0:totalwaves]))*pars['dt']
#             cend = np.dstack((left_ends[:,0:totalwaves],right_ends[:,0:totalwaves]))*pars['dt']
#         else:
#             cstart = left_starts[:,0:totalwaves]*pars['dt']
#             cend = left_ends[:,0:totalwaves]*pars['dt']
            
#         #take latency
#         lat = cstart[7,0]
        
#         #use nearest approach to calculate isi
#         #to get norm isi, take nearest A8 start val to nearest A1 end val
#         if side.size == 1:    
#             isi = np.ones([cstart.shape[0]-1,cstart.shape[1]])*99999
#             cdur = np.ones(cstart.shape)*99999
#             cnorm = np.ones(cstart.shape[1])*99999
#         else:
#             isi = np.ones([cstart.shape[0]-1,cstart.shape[1],2])*99999
#             cdur = np.ones([cstart.shape[0],cstart.shape[1],2])*99999
#             cnorm = np.ones([cstart.shape[1],2])*99999
#         for si in side: #figure out how to do this w/ 2D array and 3D array in same loop
#             for seg in segx:
#                 for wa in np.arange(cstart.shape[1]):
#                     if seg != 0:
#                         comparray_ant = cstart[seg-1,:,si]
#                         adjval = find_nearest(comparray_ant, cstart[seg,wa,si])
#                         isi[seg-1,wa,si] = cstart[seg,wa,si] - adjval
#                         if isi[seg-1,wa,si] > 5:
#                             isi[seg-1,wa,si] = np.nan
#                         cdur[seg-1,wa,si] = abs(cend[seg,wa,si] - cstart[seg,wa,si])
#                     elif seg == 0:
#                         comparray_end = cstart[-1,:,si]
#                         adjval = find_nearest(comparray_end, cstart[0,wa,si])
#                         cnorm[wa,si] = adjval - cstart[0,wa,si]
#                         cdur[seg-1,wa,si] = abs(cend[seg,wa,si] - cstart[seg,wa,si])
#         cdurnorm = cdur/cnorm
#         isinorm = isi/cnorm

#         #do phase diff for 2-sided system
#         side_diff = np.ones([cstart.shape[0],cstart.shape[1]])*99999
#         phasediff = np.ones([cstart.shape[1],cstart.shape[0]])*99999
#         ant_phasediff = np.ones(cstart.shape[1]-1)*99999
#         mid_phasediff = np.ones(cstart.shape[1]-1)*99999
#         post_phasediff = np.ones(cstart.shape[1]-1)*99999
#         mean_phasediff = np.ones(cstart.shape[1]-1)*99999
#         if side.size>1:
#             for seg in segx:
#                 for wa in np.arange(cstart.shape[1])-2:
#                     #side diff
#                     compwave = cstart[seg,wa,0]
#                     comparray_side = cstart[seg,:,1] #compare to all possible waves in this seg on the contralateral side to find nearest
#                     adjval = find_nearest(comparray_side, compwave)
#                     side_diff[seg,wa] = abs(compwave - adjval)
                    
#                     #phase diff
#                     compwavenext = cstart[seg,wa+1,0]
#                     comparray_side = cstart[seg,:,1] #compare to all possible waves in this seg on the contralateral side to find nearest
#                     adjval = find_nearest(comparray_side, cstart[seg,wa,0])
#                     adjvalnext = find_nearest(comparray_side, compwavenext)
#                     phasediff[wa,seg] = abs(compwavenext - adjval)/abs(adjvalnext - adjval)
#                     if seg == 0:
#                         ant_phasediff[wa] = phasediff[wa,seg]
#                     elif seg == 3:
#                         mid_phasediff[wa] = phasediff[wa,seg]
#                     elif seg == 7:
#                         post_phasediff[wa] = phasediff[wa,seg]
#                         mean_phasediff[wa] = np.mean(phasediff[wa,:],0) #mean, remove the weird entries
#                     if side_diff[seg,wa] > 5:
#                         side_diff[seg,wa] = np.nan
#                         phasediff[wa] = np.nan
#                         ant_phasediff[wa] = np.nan
#                         mid_phasediff[wa] = np.nan
#                         post_phasediff[wa] = np.nan
#                         mean_phasediff[wa] = np.nan
            
#             # #plot phase diffs for 2-sided system
#             plot_phase_diff(num_waves, mean_phasediff, ant_phasediff, mid_phasediff, post_phasediff, pulse_vals, ti = titype + 'offsetcontra_' + str(offsetcontra) + '_' + str(contra_weights) + '_')
                
#         else:
#             #no phase diff to calculate in 1-sided system
#             mean_phasediff, ant_phasediff, mid_phasediff, post_phasediff, side_diff = np.nan, np.nan, np.nan, np.nan, np.nan

#         #plot contraction duration of all segs, interseg phase lag, peak E amp as subplots 1 fig, all segs (fig 3 and then some)
#         plot_motor_out(segx,cdur,isi,side_diff,totalwaves,pulse_vals,ti = titype + 'offsetcontra_' + str(offsetcontra) + '_' + str(contra_weights) + '_')
        
#     else:
#         cstart,cend,cdur,cdurnorm,lat,isi,isinorm,totalwaves = np.nan, np.nan, np.nan*np.ones([8]), np.nan*np.ones([8]), np.nan, np.nan*np.ones([7]), np.nan*np.ones([7]), np.nan
#         mean_phasediff, ant_phasediff, mid_phasediff, post_phasediff = np.nan, np.nan, np.nan, np.nan
#         side_diff = np.nan
        
#     return cstart, cend, cdur, cdurnorm, lat, isi, isinorm, side_diff, totalwaves, mean_phasediff, ant_phasediff, mid_phasediff, post_phasediff

def motor_output_check(E,pulse_vals,c_thresh,titype):
    #find contraction onset and dur by checking drE vals
    segx = np.arange(E.shape[1])
    side = np.arange(E.shape[2])

    #track contraction start and end per seg and per side - catch partial waves
    if np.where(E[:,:,:] > c_thresh)[0].size>0:
        left_starts = np.ones([8,100])*99999
        left_ends = np.ones([8,100])*99999
        totalwaves = 0 #update in each step below to capture max num waves, all segs, both sides
        suprathresh_left = np.where(E[:,:,0] > c_thresh, 1, 0)
        for seg in segx:
            left_ws = np.where(np.diff(suprathresh_left[:,seg],axis=0)==1)[0]
            left_we = np.where(np.diff(suprathresh_left[:,seg],axis=0)==-1)[0]
            num_waves = left_ws.shape[0]
            nwends = left_we.shape[0]
            if num_waves > totalwaves:
                totalwaves = num_waves
            if num_waves > nwends:
                wdiff = totalwaves - num_waves
                if wdiff > 0:
                    left_ws = np.concatenate((np.reshape(left_ws,[left_ws.shape[0],-1]),np.zeros([left_starts.shape[0],wdiff])),1)
                elif wdiff < 0:
                    left_starts = np.concatenate(((left_starts,np.zeros([left_starts.shape[0],wdiff]))),1)
            elif nwends > num_waves:
                totalwaves = nwends
                wdiff = totalwaves - nwends
                if wdiff > 0:
                    left_we = np.concatenate((np.reshape(left_we,[left_we.shape[0],-1]),np.zeros([left_starts.shape[0],wdiff])),1)
                elif wdiff < 0:
                    left_ends = np.concatenate(((left_ends,np.zeros([left_ends.shape[0],wdiff]))),1)   
            left_starts[seg,:num_waves] = left_ws+1
            left_ends[seg,:nwends] = left_we
        if side.size>1:
            right_starts = np.ones([8,1000])*99999
            right_ends = np.ones([8,1000])*99999
            suprathresh_right = np.where(E[:,:,1] > c_thresh, 1, 0)
            for seg in segx:
                right_ws = np.where(np.diff(suprathresh_right[:,seg],axis=0)==1)[0]
                right_we = np.where(np.diff(suprathresh_right[:,seg],axis=0)==-1)[0]
                num_waves = right_ws.shape[0]
                nwends = right_we.shape[0]
                
                print(right_ws)
                print(right_we)
                print(num_waves)
                print(nwends)
                print(totalwaves)
                
                if num_waves > totalwaves:
                    totalwaves = num_waves
                if num_waves > nwends:
                    wdiff = totalwaves - num_waves
                    if wdiff > 0:
                        print(right_ws.shape)
                        print(wdiff)
                        print(right_starts.shape)
                        right_ws = np.concatenate((np.reshape(right_ws,[right_ws.shape[0],-1]),np.zeros([right_starts.shape[0],wdiff])),1)
                    elif wdiff < 0:
                        right_starts = np.concatenate(((right_starts,np.zeros([right_starts.shape[0],wdiff]))),1)
                elif nwends > num_waves:
                    totalwaves = nwends
                    wdiff = totalwaves - nwends
                    if wdiff > 0:
                        right_we = np.concatenate((np.reshape(right_we,[right_we.shape[0],-1]),np.zeros([right_starts.shape[0],wdiff])),1)
                    elif wdiff < 0:
                        right_ends = np.concatenate(((right_ends,np.zeros([right_ends.shape[0],wdiff]))),1)
                right_starts[seg,:num_waves] = right_ws+1
                right_ends[seg,:nwends] = right_we
            cstart = np.dstack((left_starts[:,0:totalwaves],right_starts[:,0:totalwaves]))*pars['dt']
            cend = np.dstack((left_ends[:,0:totalwaves],right_ends[:,0:totalwaves]))*pars['dt']
        else:
            cstart = left_starts[:,0:totalwaves]*pars['dt']
            cend = left_ends[:,0:totalwaves]*pars['dt']
            
        #take latency
        lat = cstart[7,0]
        
        #use nearest approach to calculate isi
        #to get norm isi, take nearest A8 start val to nearest A1 end val
        if side.size == 1:    
            isi = np.ones([cstart.shape[0]-1,cstart.shape[1]])*99999
            cdur = np.ones(cstart.shape)*99999
            cnorm = np.ones(cstart.shape[1])*99999
            for seg in segx:
                for wa in np.arange(cstart.shape[1]):
                    if seg != 0:
                        comparray_ant = cstart[seg-1,:]
                        adjval = find_nearest(comparray_ant, cstart[seg,wa])
                        isi[seg-1,wa] = cstart[seg,wa] - adjval
                        if isi[seg-1,wa] > 5:
                            isi[seg-1,wa] = np.nan
                        cdur[seg-1,wa] = abs(cend[seg,wa] - cstart[seg,wa])
                    elif seg == 0:
                        comparray_end = cstart[-1,:]
                        adjval = find_nearest(comparray_end, cstart[0,wa])
                        cnorm[wa] = adjval - cstart[0,wa]
                        cdur[seg-1,wa] = abs(cend[seg,wa] - cstart[seg,wa])
        else:
            isi = np.ones([cstart.shape[0]-1,cstart.shape[1],2])*99999
            cdur = np.ones([cstart.shape[0],cstart.shape[1],2])*99999
            cnorm = np.ones([cstart.shape[1],2])*99999
            for si in side:
                for seg in segx:
                    for wa in np.arange(cstart.shape[1]):
                        if seg != 0:
                            comparray_ant = cstart[seg-1,:,si]
                            adjval = find_nearest(comparray_ant, cstart[seg,wa,si])
                            isi[seg-1,wa,si] = cstart[seg,wa,si] - adjval
                            if isi[seg-1,wa,si] > 5:
                                isi[seg-1,wa,si] = np.nan
                            cdur[seg-1,wa,si] = abs(cend[seg,wa,si] - cstart[seg,wa,si])
                        elif seg == 0:
                            comparray_end = cstart[-1,:,si]
                            adjval = find_nearest(comparray_end, cstart[0,wa,si])
                            cnorm[wa,si] = adjval - cstart[0,wa,si]
                            cdur[seg-1,wa,si] = abs(cend[seg,wa,si] - cstart[seg,wa,si])
            
            #ALSO BE SURE TO COPY THIS AND THE NEW PLOTTING CODES AND THE NEW CHANGE TO PERTURB'S OVER TO THE GATED MODEL TOO

        cdurnorm = cdur/cnorm
        isinorm = isi/cnorm

        #do phase diff for 2-sided system
        side_diff = np.ones([cstart.shape[0],cstart.shape[1]])*99999
        phasediff = np.ones([cstart.shape[1],cstart.shape[0]])*99999
        ant_phasediff = np.ones(cstart.shape[1]-1)*99999
        mid_phasediff = np.ones(cstart.shape[1]-1)*99999
        post_phasediff = np.ones(cstart.shape[1]-1)*99999
        mean_phasediff = np.ones(cstart.shape[1]-1)*99999
        if side.size>1:
            for seg in segx:
                for wa in np.arange(cstart.shape[1])-2:
                    #side diff
                    compwave = cstart[seg,wa,0]
                    comparray_side = cstart[seg,:,1] #compare to all possible waves in this seg on the contralateral side to find nearest
                    adjval = find_nearest(comparray_side, compwave)
                    side_diff[seg,wa] = abs(compwave - adjval)
                    
                    #phase diff
                    compwavenext = cstart[seg,wa+1,0]
                    comparray_side = cstart[seg,:,1] #compare to all possible waves in this seg on the contralateral side to find nearest
                    adjval = find_nearest(comparray_side, cstart[seg,wa,0])
                    adjvalnext = find_nearest(comparray_side, compwavenext)
                    phasediff[wa,seg] = abs(compwavenext - adjval)/abs(adjvalnext - adjval)
                    if seg == 0:
                        ant_phasediff[wa] = phasediff[wa,seg]
                    elif seg == 3:
                        mid_phasediff[wa] = phasediff[wa,seg]
                    elif seg == 7:
                        post_phasediff[wa] = phasediff[wa,seg]
                        mean_phasediff[wa] = np.mean(phasediff[wa,:],0) #mean, remove the weird entries
                    if side_diff[seg,wa] > 5:
                        side_diff[seg,wa] = np.nan
                        phasediff[wa] = np.nan
                        ant_phasediff[wa] = np.nan
                        mid_phasediff[wa] = np.nan
                        post_phasediff[wa] = np.nan
                        mean_phasediff[wa] = np.nan
            
            # #plot phase diffs for 2-sided system
            plot_phase_diff(num_waves, mean_phasediff, ant_phasediff, mid_phasediff, post_phasediff, pulse_vals, ti = titype + 'offsetcontra_' + str(offsetcontra) + '_' + str(contra_weights) + '_')
            
        else:
            #no phase diff to calculate in 1-sided system
            mean_phasediff, ant_phasediff, mid_phasediff, post_phasediff, side_diff = np.nan, np.nan, np.nan, np.nan, np.nan

        #plot contraction duration of all segs, interseg phase lag, peak E amp as subplots 1 fig, all segs (fig 3 and then some)
        plot_motor_out(segx,cdur,isi,side_diff,totalwaves,pulse_vals,ti = titype + 'offsetcontra_' + str(offsetcontra) + '_' + str(contra_weights) + '_')
        
        #run new set of plots--single ISI plot for all waves and all segs - left panel = contract spikes for whole time, all segs; right panel = delta spikes all waves
        jitter_contract_plots(pars['n_segs'],rEms,isi,num_waves,pulse_vals,ti = titype)
        
    else:
        cstart,cend,cdur,cdurnorm,lat,isi,isinorm,totalwaves = np.nan, np.nan, np.nan*np.ones([8]), np.nan*np.ones([8]), np.nan, np.nan*np.ones([7]), np.nan*np.ones([7]), np.nan
        mean_phasediff, ant_phasediff, mid_phasediff, post_phasediff = np.nan, np.nan, np.nan, np.nan
        side_diff = np.nan
        
    return cstart, cend, cdur, cdurnorm, lat, isi, isinorm, side_diff, totalwaves, mean_phasediff, ant_phasediff, mid_phasediff, post_phasediff



#%% build the gated model and do initial test of how works/if can generate the two patterns
#%% setup general gate model and run
simname = ['crawl', 'roll']
sim = 1 #MAKE 0 OR 1 FOR CRAWL OR ROLL
n_t = 300
pars = default_pars()
n_sides = 2
pulse = 800
alt = 0 #1 = alternating goro inputs in sine wave pattern

#mins of roll and crawl
#pars['I_ext_E'] = 1.04 #crawl 1
#pars['I_ext_E'] = 1.54 #crawl 2
pars['I_ext_E'] = 0.86 #roll 2
#pars['I_ext_E'] = 0.61 # roll 1

pulse_vals = np.array([[pars['I_ext_E'], pulse, alt]])

#null perturbations
perturb_init = [0,0] #none
perturb_input = [0,0]
#perturb_input = [1, 0, 0, 7, 1.2, pars['rest_dur']+1, pulse-pars['rest_dur']+1]

#NEW CONTRA GATE WEIGHTS--post,pre
#EE gate to side, EI gate to side, EE side to gate, EI side to gate, IE side to gate, II gate to gate
# wEsideE, wEsideI, wEgateE, wIgateE, wIgateI = contra_weights
#contra_weights = [0,0,0,0,0]
#contra_weights = [2.5,-1.5,2,2,-1.5]
contra_weights = [2,-6,6,12,-4]

#setup crawl or roll input
sim_input = sim
if sim == 0:
    offsetcontra = 1.1
    contra_dur = 1
    contra_dur_sub = 0
    offsetcontra_sub = 0
elif sim ==1: 
    offsetcontra_sub = 0.05
    contra_dur_sub = 0.01
    offsetcontra = 1.1
    contra_dur = 1-contra_dur_sub

#run that sim
rEms_sides, rIms_sides, rEms_gates, rIms_gates, I_ext_E, I_ext_I = simulate_wc_multiseg(**default_pars(n_sides=n_sides, sim_input=sim_input,
                                                    pulse_vals=pulse_vals, contra_weights=contra_weights, 
                                                    offsetcontra = offsetcontra, contra_dur = contra_dur,
                                                    offsetcontra_sub = offsetcontra_sub, contra_dur_sub = contra_dur_sub,
                                                    perturb_init = perturb_init, perturb_input = perturb_input))


#%% calc effective weight for EE and EI at inflection point for 2nd wave so can include on the side of the plot

#STOPPED here = can calculate across all segs as once if rewrite
#think about what time window to do this on---- probably a whole range so can see where the effective weight corresponds with crawl cthresh and where effective weight corresponds with LRalt

for s in np.arange(2):
    if s == 0:
        cs = 1
    else:
        cs = 0
    #find 2nd and 3rd wave   
    cthresh = 0.3
    wavecheck = np.where(rEms_sides[0:n_t,0,s] >= cthresh)[0] #find waves in A1
    # secwavestart = wavecheck[np.where(np.diff(wavecheck)>1)[0][0]+1]
    # thirdwaveend = wavecheck[np.where(np.diff(wavecheck)>1)[0][2]]
    #calculate effective EE and EI for the entire duration of both waves
    if s == 0:
        eff_EE_left = (rEms_gates[0:n_t,:,cs]*contra_weights[0])/(rEms_sides[0:n_t,:,cs])
        eff_EI_left = (rIms_gates[0:n_t,:,cs]*contra_weights[1])/(rEms_sides[0:n_t,:,cs])
    else:
        eff_EE_right = (rEms_gates[0:n_t,:,cs]*contra_weights[0])/(rEms_sides[0:n_t,:,cs])
        eff_EI_right = (rIms_gates[0:n_t,:,cs]*contra_weights[1])/(rEms_sides[0:n_t,:,cs])


#try removing super high vals so can see smaller vals in the plot
eff_EE_right = np.where(abs(eff_EE_right)<500, eff_EE_right, np.nan)
eff_EI_right = np.where(abs(eff_EI_right)<20, eff_EI_right, np.nan)
eff_EE_left = np.where(abs(eff_EE_left)<500, eff_EE_left, np.nan)
eff_EI_left = np.where(abs(eff_EI_left)<20, eff_EI_left, np.nan)

#%% plot the effective coupling like the gate plots to show relationship between values
plot_eff_weight(n_t, rEms_sides, eff_EE_left, eff_EI_left, eff_EE_right, eff_EI_right, ti = 'relmin_'+str(pars['I_ext_E'])+simname[sim] +'offsetcontra_' + str(offsetcontra) + '_' + str(contra_weights)+'_twosided_fpinit_rest1_gatewithrecurr_')

#%%
#plot E traces LR
# plot_multiseg_sameaxes(n_t,rEms_sides,pulse_vals,contra_weights,offsetcontra,contra_dur,perturb_init,perturb_input,
#                   titype = 'relmin_1.04_'+simname[sim] +'offsetcontra_' + str(offsetcontra) + '_' + str(contra_weights)+'_twosided_fpinit_rest1_gatewithrecurr_fulllength_900')
# #plot motor outputs - contraction dur, isi, phasediffs, etc
# cstart, cend, cdur, cdurnorm, lat, isi, isinorm, side_diff, right, mean_phasediff, ant_phasediff, mid_phasediff, post_phasediff = motor_output_check(rEms_sides,
#       pulse_vals,c_thresh = 0.3,titype = 'relmin_1.04_'+simname[sim] +'offsetcontra_' + str(offsetcontra) + '_' + str(contra_weights)+'_twosided_fpinit_rest1_gatewithrecurr_fulllength_900')
# #plot gate traces LR vs. contraction spikes 
# #avgeff_EE, avgeff_EI =
# plot_gateandside_nodes(rEms_sides, rEms_gates, rIms_gates, contra_weights, ti = 'relmin_1.04_'+simname[sim] +'offsetcontra_' + str(offsetcontra) + '_' + str(contra_weights)+'_twosided_fpinit_rest1_gatewithrecurr_fulllength_900')
# #plot jitterstuff -- OPTIONAL
# #jitter_contract_plots(segx_in,rEms,isi_in,numwaves_in,I_pulse_in,ti)

# #save fxn
# np.savez_compressed('relmin_1.04_'+simname[sim] +'offsetcontra_' + str(offsetcontra) + '_' + str(contra_weights)+'_twosided_fpinit_rest1_gatewithrecurr_fulllength_900',
#          rEms_sides = rEms_sides, rIms_sides = rIms_sides, rEms_gates = rEms_gates, rIms_gates = rIms_gates, I_ext_E = I_ext_E, I_ext_I  = I_ext_I)




#%% test stability of gated model w/ crawl v roll inputs to diff perturbations

initloop = np.arange(0.5,3,0.5)
#inputloop = np.arange(0,3.6,0.4)
#inputloop = np.arange(2.4,3.6,0.4)
inputloop = [0]
segloop = [0,2,4,7]
pert_start = 120
pert_durs = np.arange(1,21,5)

#segloop = [0,2,4,7]
#simtype = [0,1]
sim = 1
n_t = 300

#make naming options
simname = ['crawl', 'roll']
segname = ['A1','A3','A5','A8']

#loop for running stability analysis on all possible simulations of interest
pars = default_pars()
n_sides = 2
pulse = 550
alt = 0 #1 = alternating goro inputs in sine wave pattern
#pars['I_ext_E'] = 1.04
#pars['I_ext_E'] = 1.54
pars['I_ext_E'] = 0.86
#pars['I_ext_E'] = 0.61 - roll 1
pulse_vals = np.array([[pars['I_ext_E'], pulse, alt]])
signs = ['inh','exc']

#NEW CONTRA GATE WEIGHTS--post,pre
#EE gate to side, EI gate to side, EE side to gate, EI side to gate, IE side to gate, II gate to gate
# wEsideE, wEsideI, wEgateE, wIgateE, wIgateI = contra_weights
contra_weights = [2,-6,6,12,-4]

#setup crawl or roll input
sim_input = sim
if sim == 0:
    offsetcontra = 1.1
    contra_dur = 1
    contra_dur_sub = 0
    offsetcontra_sub = 0
else: 
    offsetcontra_sub = 0.05
    contra_dur_sub = 0.01
    offsetcontra = 1.1
    contra_dur = 1-contra_dur_sub

for ein,eis in enumerate(signs):
    signname = eis
    # for inputl in inputloop:
    #     initl = 0
    #     for seg,sloop in enumerate(segloop):
    #         for pd in pert_durs:
    #             #perturbations
    #             perturb_init = [1, ein, 0, sloop, initl, pars['rest_dur']+pert_start, pd-pars['rest_dur']+1] # perturb_init = [1, sign, 0, sloop, initl] #no yes, E or I, ipsi contra, seg, init_val
    #             perturb_input = [1, ein, 0, sloop, inputl, pars['rest_dur']+pert_start, pd-pars['rest_dur']+1] #yesno, I E or both, ipsi contra or both, seg, mag, time of onset, duration of input
                
    #             #run that sim
    #             rEms_sides, rIms_sides, rEms_gates, rIms_gates, I_ext_E, I_ext_I = simulate_wc_multiseg(**default_pars(n_sides=n_sides, sim_input=sim_input,
    #                                                             pulse_vals=pulse_vals, contra_weights=contra_weights, 
    #                                                                 offsetcontra = offsetcontra, contra_dur = contra_dur,
    #                                                                 offsetcontra_sub = offsetcontra_sub, contra_dur_sub = contra_dur_sub,
    #                                                                 perturb_init = perturb_init, perturb_input = perturb_input))

    #             #plot E traces LR
    #             plot_multiseg_sameaxes(n_t,rEms_sides,pulse_vals,contra_weights,offsetcontra,contra_dur,perturb_init,perturb_input,
    #                               titype = 'relmin_' + str(pars['I_ext_E'])+simname[sim] +'offsetcontra_' + str(offsetcontra) + '_' + str(contra_weights)+ segname[seg] +'_excinitpert' + str(initl) +'_inputpert' + str(inputl)+'_twosided_fpinit_rest1_gatewithrecurr_fulllength_900')
    #             #plot motor outputs - contraction dur, isi, phasediffs, etc
    #             cstart, cend, cdur, cdurnorm, lat, isi, isinorm, side_diff, right, mean_phasediff, ant_phasediff, mid_phasediff, post_phasediff = motor_output_check(rEms_sides,
    #                   pulse_vals,c_thresh = 0.3,titype = 'relmin_' + str(pars['I_ext_E'])+simname[sim] +'offsetcontra_' + str(offsetcontra) + '_' + str(contra_weights)+ segname[seg] +'_excinitpert' + str(initl) +'_inputpert' + str(inputl)+'_twosided_fpinit_rest1_gatewithrecurr_fulllength_900')
    #             #plot gate traces LR vs. contraction spikes 
    #             #avgeff_EE, avgeff_EI =
    #             plot_gateandside_nodes(rEms_sides, rEms_gates, rIms_gates, contra_weights, ti = 'relmin_' + str(pars['I_ext_E'])+simname[sim] +'offsetcontra_' + str(offsetcontra) + '_' + str(contra_weights)+ segname[seg] +'_excinitpert' + str(initl) +'_inputpert' + str(inputl)+'_twosided_fpinit_rest1_gatewithrecurr_fulllength_900')

    for initl in initloop:
        inputl = 0
        for seg,sloop in enumerate(segloop):
            for pd in pert_durs:
                #perturbations
                perturb_init = [1, ein, 0, sloop, initl, pars['rest_dur']+pert_start, pd-pars['rest_dur']+1] # perturb_init = [1, sign, 0, sloop, initl] #no yes, E or I, ipsi contra, seg, init_val
                perturb_input = [1, ein, 0, sloop, inputl, pars['rest_dur']+pert_start, pd-pars['rest_dur']+1] #yesno, I E or both, ipsi contra or both, seg, mag, time of onset, duration of input
                
                #run that sim
                rEms_sides, rIms_sides, rEms_gates, rIms_gates, I_ext_E, I_ext_I = simulate_wc_multiseg(**default_pars(n_sides=n_sides, sim_input=sim_input,
                                                                    pulse_vals=pulse_vals, contra_weights=contra_weights, 
                                                                    offsetcontra = offsetcontra, contra_dur = contra_dur,
                                                                    offsetcontra_sub = offsetcontra_sub, contra_dur_sub = contra_dur_sub,
                                                                    perturb_init = perturb_init, perturb_input = perturb_input))
    
                #plot E traces LR
                plot_multiseg_sameaxes(500,rEms_sides,pulse_vals,contra_weights,offsetcontra,contra_dur,perturb_init,perturb_input,
                                  titype = 'relmin_' + str(pars['I_ext_E'])+simname[sim] +'offsetcontra_' + str(offsetcontra) + '_' + str(contra_weights)+ segname[seg] +'_excinitpert' + str(initl) +'_inputpert' + str(inputl)+'_twosided_fpinit_rest1_gatewithrecurr_fulllength_900')
                #plot motor outputs - contraction dur, isi, phasediffs, etc
                cstart, cend, cdur, cdurnorm, lat, isi, isinorm, side_diff, right, mean_phasediff, ant_phasediff, mid_phasediff, post_phasediff = motor_output_check(rEms_sides,
                      pulse_vals,c_thresh = 0.3,titype = 'relmin_' + str(pars['I_ext_E'])+simname[sim] +'offsetcontra_' + str(offsetcontra) + '_' + str(contra_weights)+ segname[seg] +'_excinitpert' + str(initl) +'_inputpert' + str(inputl)+'_twosided_fpinit_rest1_gatewithrecurr_fulllength_900')
                #plot gate traces LR vs. contraction spikes 
                #avgeff_EE, avgeff_EI =
                plot_gateandside_nodes(rEms_sides, rEms_gates, rIms_gates, contra_weights, ti = 'relmin_' + str(pars['I_ext_E'])+simname[sim] +'offsetcontra_' + str(offsetcontra) + '_' + str(contra_weights)+ segname[seg] +'_excinitpert' + str(initl) +'_inputpert' + str(inputl)+'_twosided_fpinit_rest1_gatewithrecurr_fulllength_900')
    
                        #save fxn
                        #np.savez_compressed(fn = simname[sim] +'offsetcontra_' + str(offsetcontra) + '_' + str(contra_weights)+'_twosided_fpinit_rest1_gatewithrecurr_fulllength_900',rEms_sides = rEms_sides, rIms_sides = rIms_sides, rEms_gates = rEms_gates, rIms_gates = rIms_gates, I_ext_E = I_ext_E, I_ext_I  = I_ext_I)

#%%

#set this loop to match the perturb_init and perturb_input above
# sign = 1

# for inputl in inputloop:
#     initl = 0
#     for seg,sloop in enumerate(segloop):
#         #perturbations
#         perturb_init = [1, ein, 0, sloop, initl, pars['rest_dur']+pert_start, pd-pars['rest_dur']+1] # perturb_init = [1, sign, 0, sloop, initl] #no yes, E or I, ipsi contra, seg, init_val
#         perturb_input = [1, sign, 0, sloop, inputl, pars['rest_dur']+1, pulse-pars['rest_dur']+1] #yesno, I E or both, ipsi contra or both, seg, mag, time of onset, duration of input
        
#         #run that sim
#         rEms_sides, rIms_sides, rEms_gates, rIms_gates, I_ext_E, I_ext_I = simulate_wc_multiseg(**default_pars(n_sides=n_sides, sim_input=sim_input,
#                                                             pulse_vals=pulse_vals, contra_weights=contra_weights, 
#                                                             offsetcontra = offsetcontra, contra_dur = contra_dur,
#                                                             offsetcontra_sub = offsetcontra_sub, contra_dur_sub = contra_dur_sub,
#                                                             perturb_init = perturb_init, perturb_input = perturb_input))
        
#         plot_multiseg_sameaxes(n_t,rEms_sides,pulse_vals,contra_weights,offsetcontra,contra_dur,perturb_init,perturb_input,
#                           titype = simname[sim] +'_twosided_gatewrecurr_fpinit_rest1_' + segname[seg] +'_initpert' + str(initl) +'_excinputpert' + str(inputl))
        
#         cstart, cend, cdur, cdurnorm, lat, isi, isinorm, side_diff, right, mean_phasediff, ant_phasediff, mid_phasediff, post_phasediff = motor_output_check(rEms_sides,
#               pulse_vals,c_thresh = 0.3,titype = simname[sim] +'_twosided_gatewrecurr_fpinit_rest1_' + segname[seg] +'_initpert' + str(initl) +'_excinputpert' + str(inputl))
        
#         #save fxn
#         np.savez_compressed(fn = simname[sim] +'offsetcontra_' + str(offsetcontra) + '_' + str(contra_weights)+'_twosided_fpinit_rest1_gatewithrecurr_fulllength_900',
#                   rEms_sides = rEms_sides, rIms_sides = rIms_sides, rEms_gates = rEms_gates, rIms_gates = rIms_gates, I_ext_E = I_ext_E, I_ext_I  = I_ext_I)


# for initl in initloop:
#     inputl = 0
#     for seg,sloop in enumerate(segloop):
#         #perturbations
#         perturb_init = [1, ein, 0, sloop, initl, pars['rest_dur']+pert_start, pd-pars['rest_dur']+1] # perturb_init = [1, sign, 0, sloop, initl] #no yes, E or I, ipsi contra, seg, init_val
#         perturb_input = [1, sign, 0, sloop, inputl, pars['rest_dur']+1, pulse-pars['rest_dur']+1] #yesno, I E or both, ipsi contra or both, seg, mag, time of onset, duration of input 
        
#         #run that sim
#         rEms_sides, rIms_sides, rEms_gates, rIms_gates, I_ext_E, I_ext_I = simulate_wc_multiseg(**default_pars(n_sides=n_sides, sim_input=sim_input,
#                                                             pulse_vals=pulse_vals, contra_weights=contra_weights, 
#                                                             offsetcontra = offsetcontra, contra_dur = contra_dur,
#                                                             offsetcontra_sub = offsetcontra_sub, contra_dur_sub = contra_dur_sub, 
#                                                             perturb_init = perturb_init, perturb_input = perturb_input))
        
#         plot_multiseg_sameaxes(n_t,rEms_sides,pulse_vals,contra_weights,offsetcontra,contra_dur,perturb_init,perturb_input,
#                           titype = simname[sim] +'_twosided_gatewrecurr_fpinit_rest1_' + segname[seg] +'_excinitpert' + str(initl) +'_inputpert' + str(inputl))
        
#         cstart, cend, cdur, cdurnorm, lat, isi, isinorm, side_diff, right, mean_phasediff, ant_phasediff, mid_phasediff, post_phasediff = motor_output_check(rEms_sides,
#               pulse_vals,c_thresh = 0.3,titype = simname[sim] +'_twosided_gatewrecurr_fpinit_rest1_' + segname[seg] +'_excinitpert' + str(initl) +'_inputpert' + str(inputl))
        
#         #save fxn
#         np.savez_compressed(fn = simname[sim] +'offsetcontra_' + str(offsetcontra) + '_' + str(contra_weights)+'_twosided_fpinit_rest1_gatewithrecurr_fulllength_900',
#                   rEms_sides = rEms_sides, rIms_sides = rIms_sides, rEms_gates = rEms_gates, rIms_gates = rIms_gates, I_ext_E = I_ext_E, I_ext_I  = I_ext_I)

# # # ## note - for input perturb... need a temporal component of interest relative to the roll freq and crawl freq? -- for now, doing tonic perturb and see what happens; can shorten later
# # # # NOTE FOR LATER - to clean this up, make default params for crawl and default for roll -- general shared then specific
